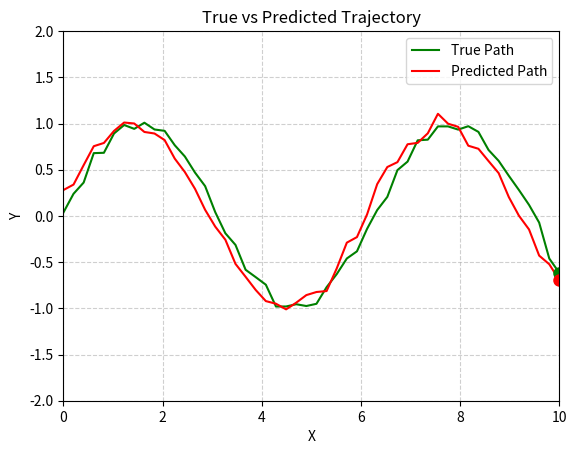

Write Python code to recreate this figure.
import numpy as np
import matplotlib.pyplot as plt
from matplotlib.animation import FuncAnimation

# --- Hardcoded example trajectory data ---
frames = 50

# True trajectory (green)
true_x = np.linspace(0, 10, frames)
true_y = np.sin(true_x) + 0.5 * np.random.randn(frames) * 0.1  # noisy

# Predicted trajectory (red)
pred_x = np.linspace(0, 10, frames)
pred_y = np.sin(pred_x + 0.2) + 0.5 * np.random.randn(frames) * 0.1

# --- Setup plot ---
fig, ax = plt.subplots()
ax.set_xlim(0, 10)
ax.set_ylim(-2, 2)
ax.set_title("True vs Predicted Trajectory")
ax.set_xlabel("X")
ax.set_ylabel("Y")
ax.grid(True, linestyle="--", alpha=0.6)

# Create line and point objects for animation
true_line, = ax.plot([], [], color='green', label='True Path')
pred_line, = ax.plot([], [], color='red', label='Predicted Path')
true_point, = ax.plot([], [], 'go', markersize=8)
pred_point, = ax.plot([], [], 'ro', markersize=8)
ax.legend(loc="upper right")

# --- Update function ---
def update(frame):
    true_point.set_data([true_x[frame]], [true_y[frame]])
    pred_point.set_data([pred_x[frame]], [pred_y[frame]])
    true_line.set_data(true_x[:frame+1], true_y[:frame+1])
    pred_line.set_data(pred_x[:frame+1], pred_y[:frame+1])
    return true_point, pred_point, true_line, pred_line

# --- Animate ---
ani = FuncAnimation(fig, update, frames=frames, interval=100, blit=True)

# --- Save as GIF (works everywhere) ---
ani.save("trajectory_comparison.gif", writer='pillow', fps=10)

print("✅ Animation saved as 'trajectory_comparison.gif' in your current folder!")

plt.show()
